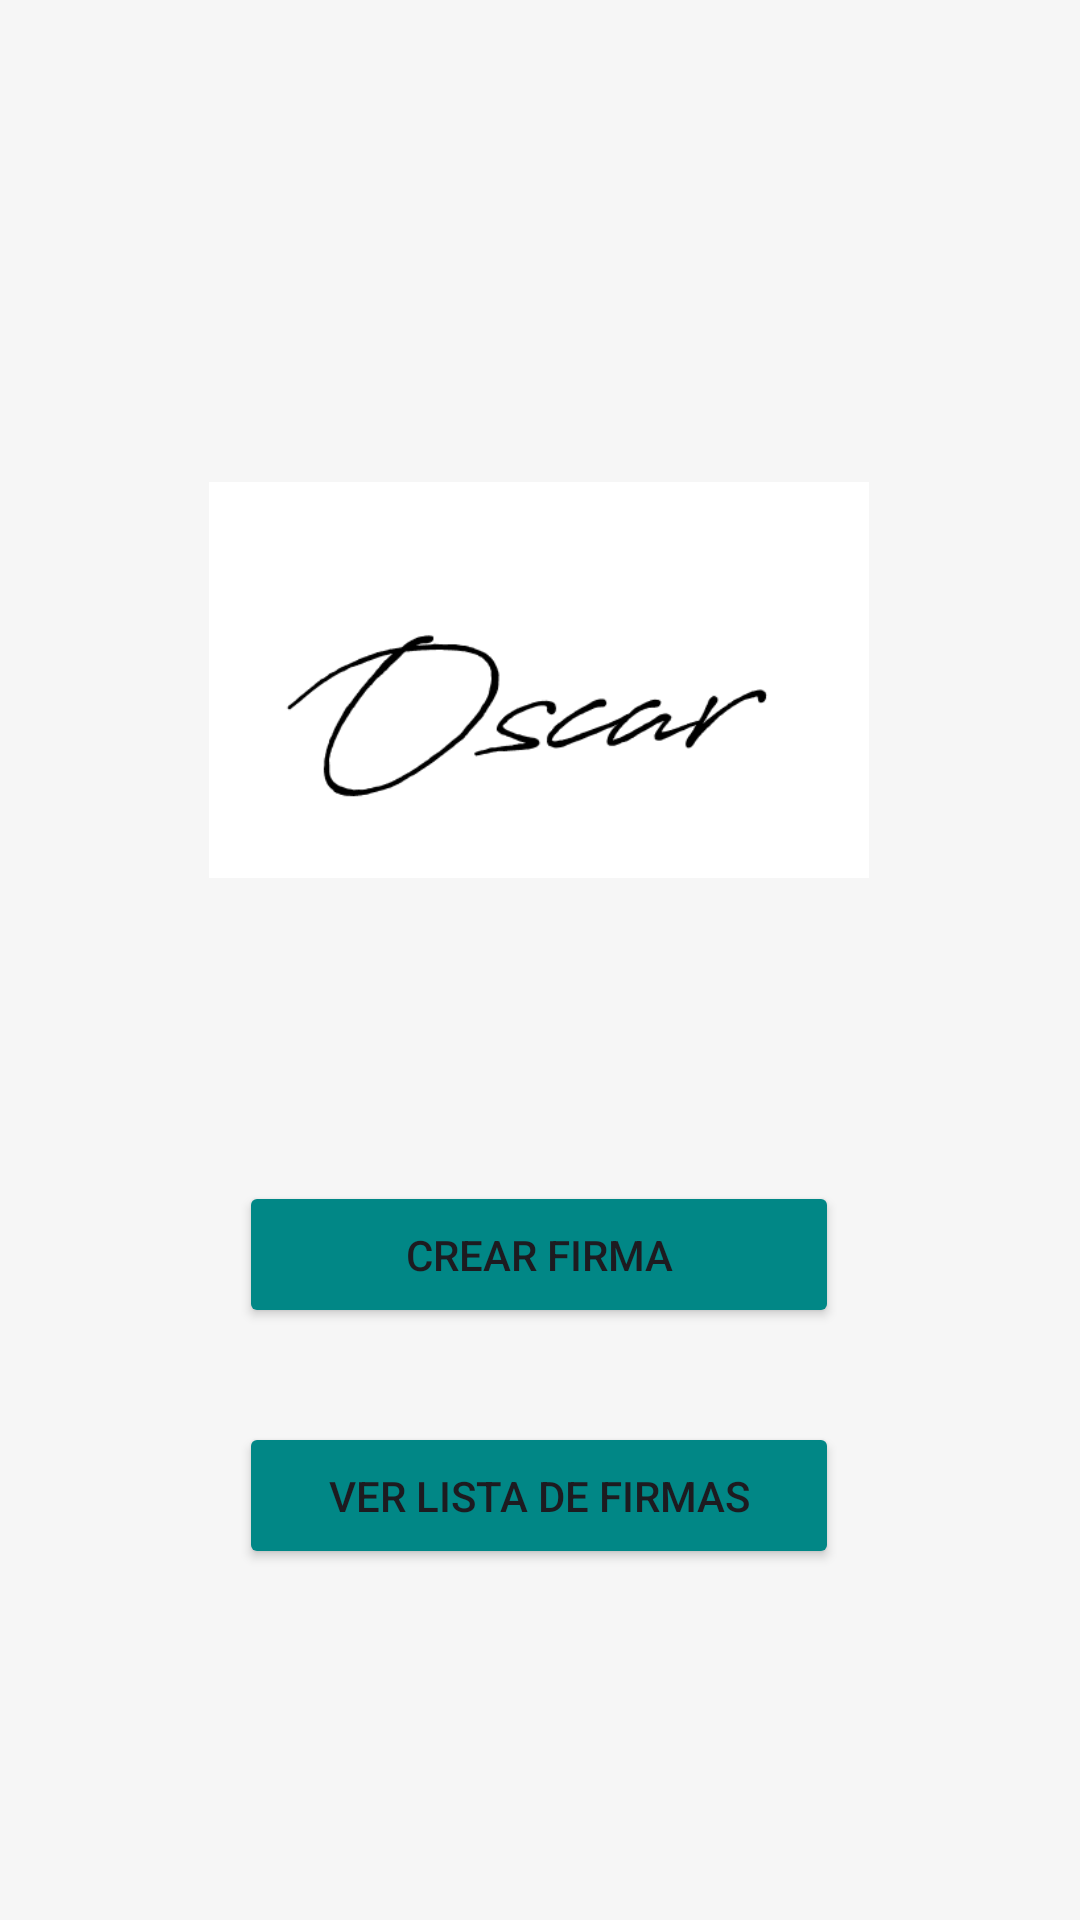

Android layout source for this screen:
<!-- AndroidManifest.xml: application theme Theme.Tarea_24_OscarHerrera -->
<!-- res/layout/activity_main.xml -->
<?xml version="1.0" encoding="utf-8"?>
<androidx.constraintlayout.widget.ConstraintLayout xmlns:android="http://schemas.android.com/apk/res/android"
    xmlns:app="http://schemas.android.com/apk/res-auto"
    xmlns:tools="http://schemas.android.com/tools"
    android:layout_width="match_parent"
    android:layout_height="match_parent"
    android:background="@color/material_dynamic_neutral90"
    android:backgroundTint="#F6F6F6"
    tools:context=".MainActivity">

    <ImageView
        android:id="@+id/imageView"
        android:layout_width="220dp"
        android:layout_height="248dp"
        app:layout_constraintBottom_toBottomOf="parent"
        app:layout_constraintEnd_toEndOf="parent"
        app:layout_constraintHorizontal_bias="0.497"
        app:layout_constraintStart_toStartOf="parent"
        app:layout_constraintTop_toTopOf="parent"
        app:layout_constraintVertical_bias="0.262"
        app:srcCompat="@drawable/firma" />

    <Button
        android:id="@+id/btncrear"
        android:layout_width="200dp"
        android:layout_height="49dp"
        android:backgroundTint="@color/design_default_color_secondary_variant"
        android:text="Crear Firma"
        app:layout_constraintBottom_toBottomOf="parent"
        app:layout_constraintEnd_toEndOf="parent"
        app:layout_constraintHorizontal_bias="0.498"
        app:layout_constraintStart_toStartOf="parent"
        app:layout_constraintTop_toTopOf="parent"
        app:layout_constraintVertical_bias="0.666"
        app:rippleColor="#0C0C0C" />

    <Button
        android:id="@+id/btnlista"
        android:layout_width="200dp"
        android:layout_height="49dp"
        android:backgroundTint="@color/design_default_color_secondary_variant"
        android:text="Ver Lista de Firmas"
        app:layout_constraintBottom_toBottomOf="parent"
        app:layout_constraintEnd_toEndOf="parent"
        app:layout_constraintHorizontal_bias="0.497"
        app:layout_constraintStart_toStartOf="parent"
        app:layout_constraintTop_toTopOf="parent"
        app:layout_constraintVertical_bias="0.802" />
</androidx.constraintlayout.widget.ConstraintLayout>
<!-- resources referenced by this layout -->
<resources>
  <!-- drawable firma: png bitmap (drawable, 2709 bytes) -->
  <style name="Theme.Tarea_24_OscarHerrera" parent="Base.Theme.Tarea_24_OscarHerrera" />
  <style name="Base.Theme.Tarea_24_OscarHerrera" parent="Theme.Material3.DayNight.NoActionBar">
          
          
      </style>
</resources>
